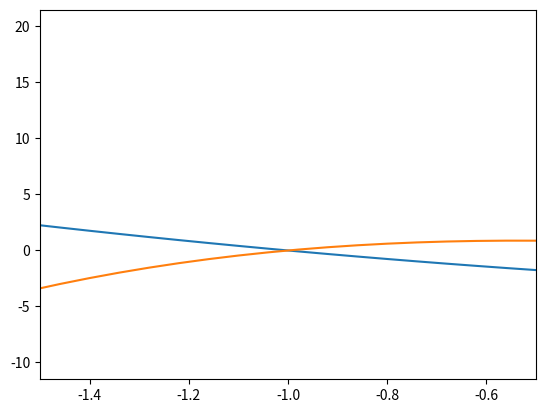

Reproduce this figure in Python.
# -*- coding: utf-8 -*-
"""3Zeros_funções.ipynb

Automatically generated by Colaboratory.

Original file is located at
    https://colab.research.google.com/<link-removed>
"""

import numpy as np
import matplotlib.pyplot as plt

def poly(x,a=1,b=-2, c=-3):
  return a*x**2 + b*x + c

def dpoly(x,a=1,b=-2):
  return 2*a*x + b

x = np.linspace(-2,4,101)

y = poly(x)

plt.plot(x,y)
plt.grid()
plt.show()

def bisect(func,a,b,eps=1e-3):
  intervalo_serve = func(a)*func(b)
  if (intervalo_serve) <= 0:
    delta = 100.0
    while(delta > eps):
      x_med = (a+b)/2
      if func(x_med)*func(a) <=0:
        b = x_med
      else:
        a = x_med
      delta = abs(a-b)
      print(delta)
  return a,b

intervalo = bisect(poly, a=-2, b=4, eps=1e-3)



print(intervalo)

intervalo = bisect(poly, a=1, b=4, eps=1e-3)

print(intervalo)

def newton(func, dfunc, x_0, eps):
  delta = 1e3
  x_i = x_0
  while(delta >= eps):
    x = x_i - func(x_i)/dfunc(x_i)
    delta = abs(x - x_i)
    print(delta)
    x_i = x
  return x_i

raiz = newton(poly, dpoly, x_0=-2, eps=1e-3)

print(raiz)

raiz = newton(poly, dpoly, x_0=4, eps=1e-3)

print(raiz)

def poly(x,a=1,b=-2, c=-3, d=3):
  return a*x**3 + b*x**2 + c*x

def dpoly(x,a=1,b=-2,c=-3):
  return 3*a*x**2 + 2*b*x + c

plt.plot(x,poly(x))
plt.xlim([-1.5,-0.5])
plt.grid()

